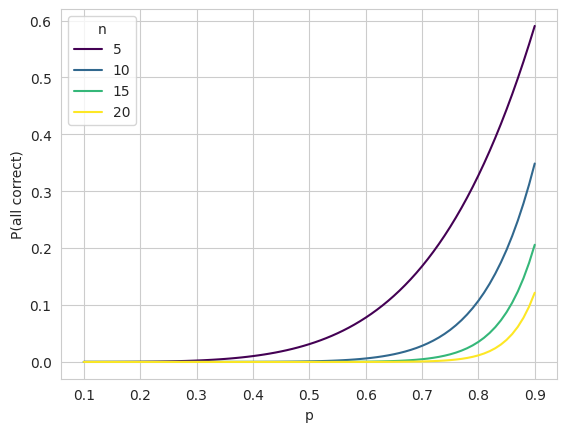

Here is the Python script that generated this plot:
# -*- coding: utf-8 -*-
"""
Created on Fri Jan  5 16:02:28 2024
Simple visualization of the challenge with curse of dimensionality for scenario forecasting
@author: aengholm
"""
import matplotlib.pyplot as plt
import seaborn as sns
import numpy as np
import pandas as pd
x = np.linspace(0.1, 0.9, 9*10).round(decimals=2)

results = pd.DataFrame()
for n in np.linspace(5, 20, 4):
    for p in x:
        results.loc[n, p] = p**n

# Resetting index and melting the DataFrame
results_reset = results.reset_index().rename(columns={'index': 'n'})
long_format = results_reset.melt(id_vars='n', var_name='p', value_name='P(all correct)')

# Plotting with Seaborn
sns.set_style("whitegrid")
sns.lineplot(data=long_format, x='p', y='P(all correct)', hue='n', palette='viridis')

# Show the plot
plt.show()
